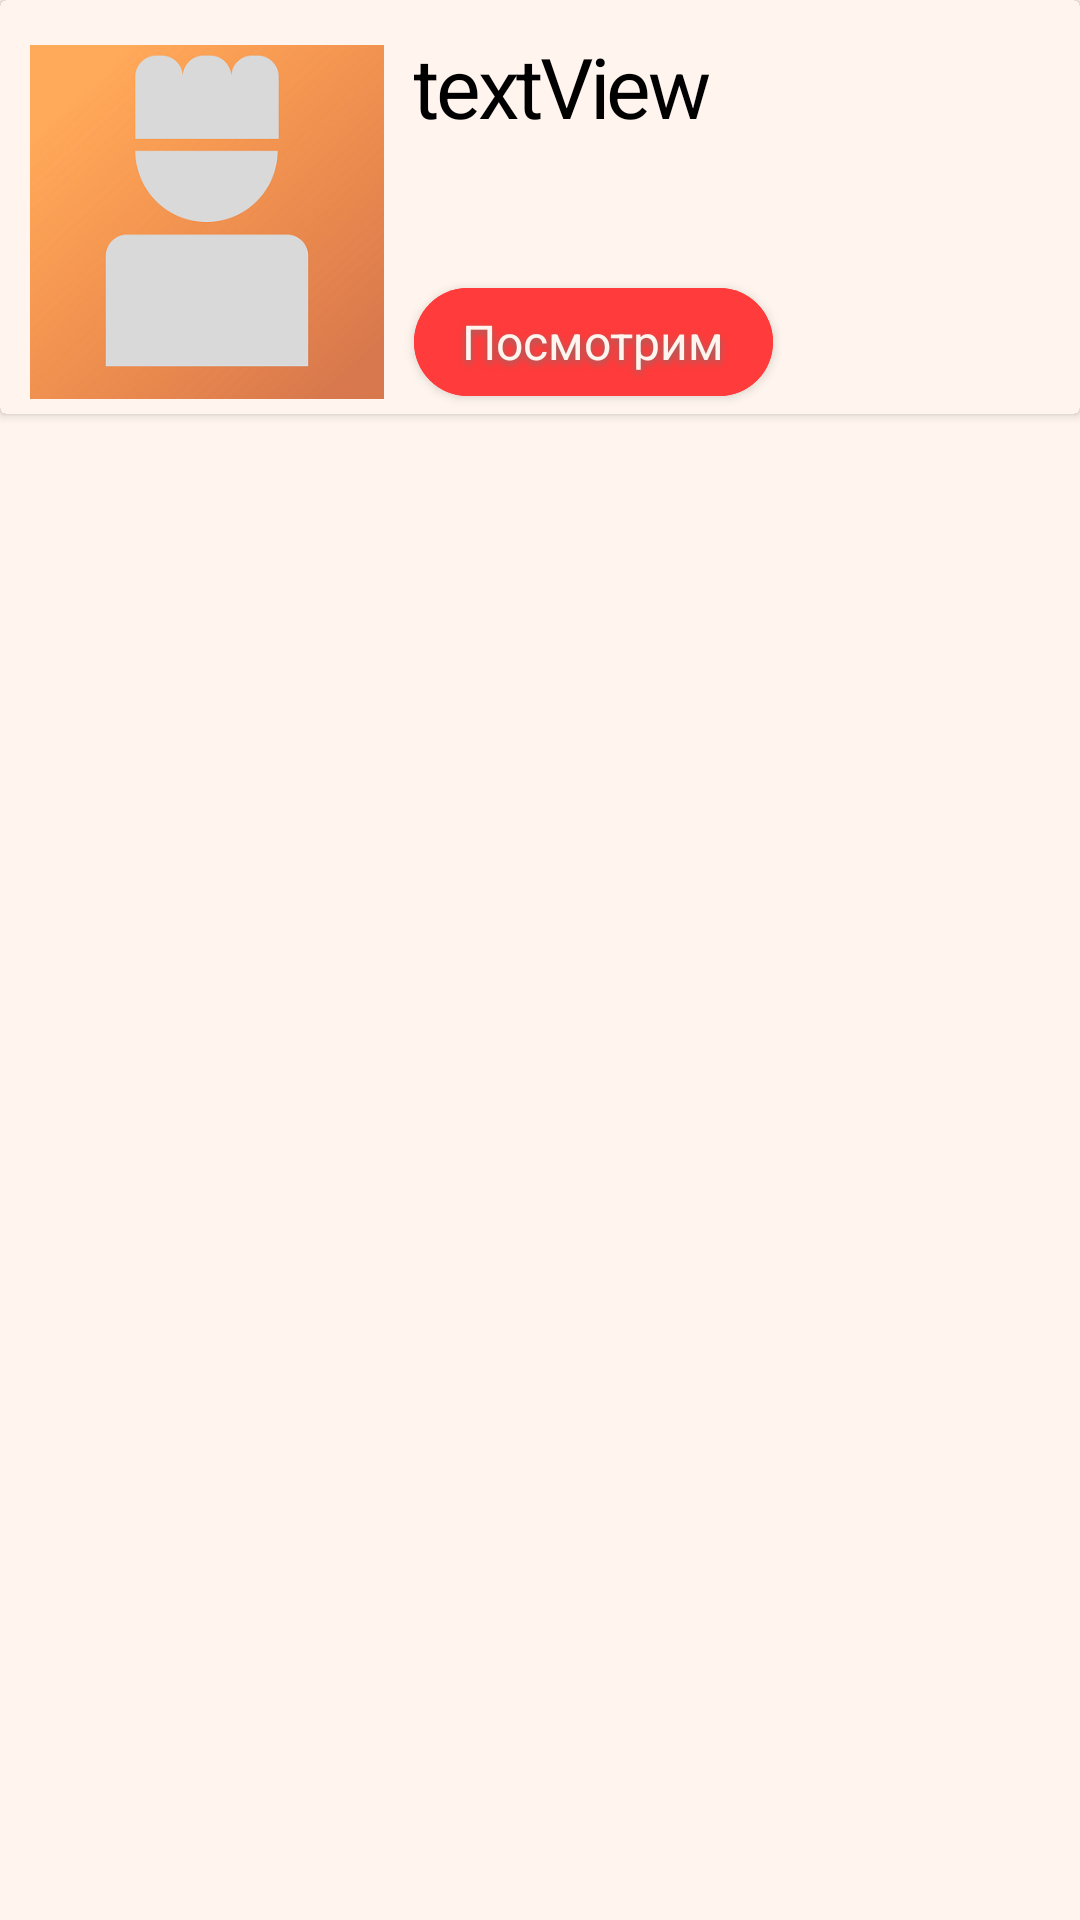

The Android layout XML behind this screen, and the referenced resources:
<!-- AndroidManifest.xml: application theme Theme.Ocentar -->
<!-- res/layout/list_basket_ingredient.xml -->
<?xml version="1.0" encoding="utf-8"?>
<androidx.constraintlayout.widget.ConstraintLayout xmlns:android="http://schemas.android.com/apk/res/android"
    xmlns:app="http://schemas.android.com/apk/res-auto"
    xmlns:tools="http://schemas.android.com/tools"
    android:layout_width="match_parent"
    android:layout_height="wrap_content">

    <androidx.cardview.widget.CardView
        android:id="@+id/cardView"
        android:layout_width="match_parent"
        android:layout_height="wrap_content"
        app:layout_constraintEnd_toEndOf="parent"
        app:layout_constraintStart_toStartOf="parent"
        app:layout_constraintTop_toTopOf="parent">

        <androidx.constraintlayout.widget.ConstraintLayout
            android:layout_width="match_parent"
            android:layout_height="match_parent">

            <ImageView
                android:id="@+id/imageViewAllRecipe"
                android:layout_width="118dp"
                android:layout_height="128dp"
                android:layout_marginStart="10dp"
                android:layout_marginTop="10dp"
                android:src="@drawable/unknown_person"
                app:layout_constraintStart_toStartOf="parent"
                app:layout_constraintTop_toTopOf="parent"
                tools:srcCompat="@drawable/unknown_person" />

            <TextView
                android:id="@+id/textViewAllRecipeName"
                android:layout_width="0dp"
                android:layout_height="0dp"
                android:layout_marginStart="10dp"
                android:layout_marginTop="10dp"
                android:layout_marginEnd="10dp"
                android:text="@string/main_text_recipe_view"
                android:textAppearance="@style/recipe_text"
                app:layout_constraintBottom_toTopOf="@+id/buttonViewRecipe"
                app:layout_constraintEnd_toEndOf="parent"
                app:layout_constraintStart_toEndOf="@+id/imageViewAllRecipe"
                app:layout_constraintTop_toTopOf="parent" />

            <Button
                android:id="@+id/buttonViewRecipe"
                android:layout_width="wrap_content"
                android:layout_height="wrap_content"
                android:layout_marginStart="10dp"
                android:backgroundTint="#FF3B3B"
                android:shadowColor="#866E6E"
                android:shadowDy="3"
                android:shadowRadius="6"
                android:text="@string/button_view_recipe"
                android:textAppearance="@style/buttonTextPreviewStyle"
                android:textColor=" #FFF5EE"
                app:cornerRadius="18dp"
                app:layout_constraintBottom_toBottomOf="@+id/imageViewAllRecipe"
                app:layout_constraintStart_toEndOf="@+id/imageViewAllRecipe" />

        </androidx.constraintlayout.widget.ConstraintLayout>
    </androidx.cardview.widget.CardView>

    <androidx.recyclerview.widget.RecyclerView
        android:id="@+id/recyclerViewBasketIngredient"
        android:layout_width="0dp"
        android:layout_height="wrap_content"
        app:layout_constraintEnd_toEndOf="parent"
        app:layout_constraintStart_toStartOf="parent"
        app:layout_constraintTop_toBottomOf="@+id/cardView" />
</androidx.constraintlayout.widget.ConstraintLayout>
<!-- resources referenced by this layout -->
<resources>
  <!-- drawable unknown_person: png bitmap (drawable, 110509 bytes) -->
  <string name="button_view_recipe">Посмотрим</string>
  <string name="main_text_recipe_view">textView</string>
  <style name="buttonTextPreviewStyle">
          <item name="android:textSize">16sp</item>
          <item name="android:lineSpacingExtra">4sp</item>
          <item name="android:translationY">-2.25sp</item>
          <item name="android:textColor">#FFF5EE</item>
          <item name="fontFamily">@font/montserrat_alternates_semibold</item>
      </style>
  <style name="recipe_text">
          <item name="android:textSize">28sp</item>
          <item name="lineHeight">35.31sp</item>
          <item name="android:letterSpacing">-0.04</item>
          <item name="android:textColor">#212121</item>
          <item name="fontFamily">@font/amatic_sc_bold</item>
      </style>
  <style name="Theme.Ocentar" parent="Theme.MaterialComponents">
          <item name="android:textColor">@color/black</item>
          
          <item name="colorPrimary">@color/purple_500</item>
          <item name="colorPrimaryVariant">@color/purple_700</item>
          <item name="colorOnPrimary">@color/black</item>
          <item name="android:background">#FFF5EE</item>
          
          <item name="colorSecondary">#FF3B3B</item>
          <item name="colorSecondaryVariant">@color/teal_700</item>
          <item name="colorOnSecondary">@color/black</item>
          
          
          <item name="android:navigationBarColor">@color/black</item>
      </style>
  <color name="black">#FF000000</color>
  <color name="purple_500">#FF6200EE</color>
  <color name="purple_700">#FF3700B3</color>
  <color name="teal_700">#FF018786</color>
</resources>
